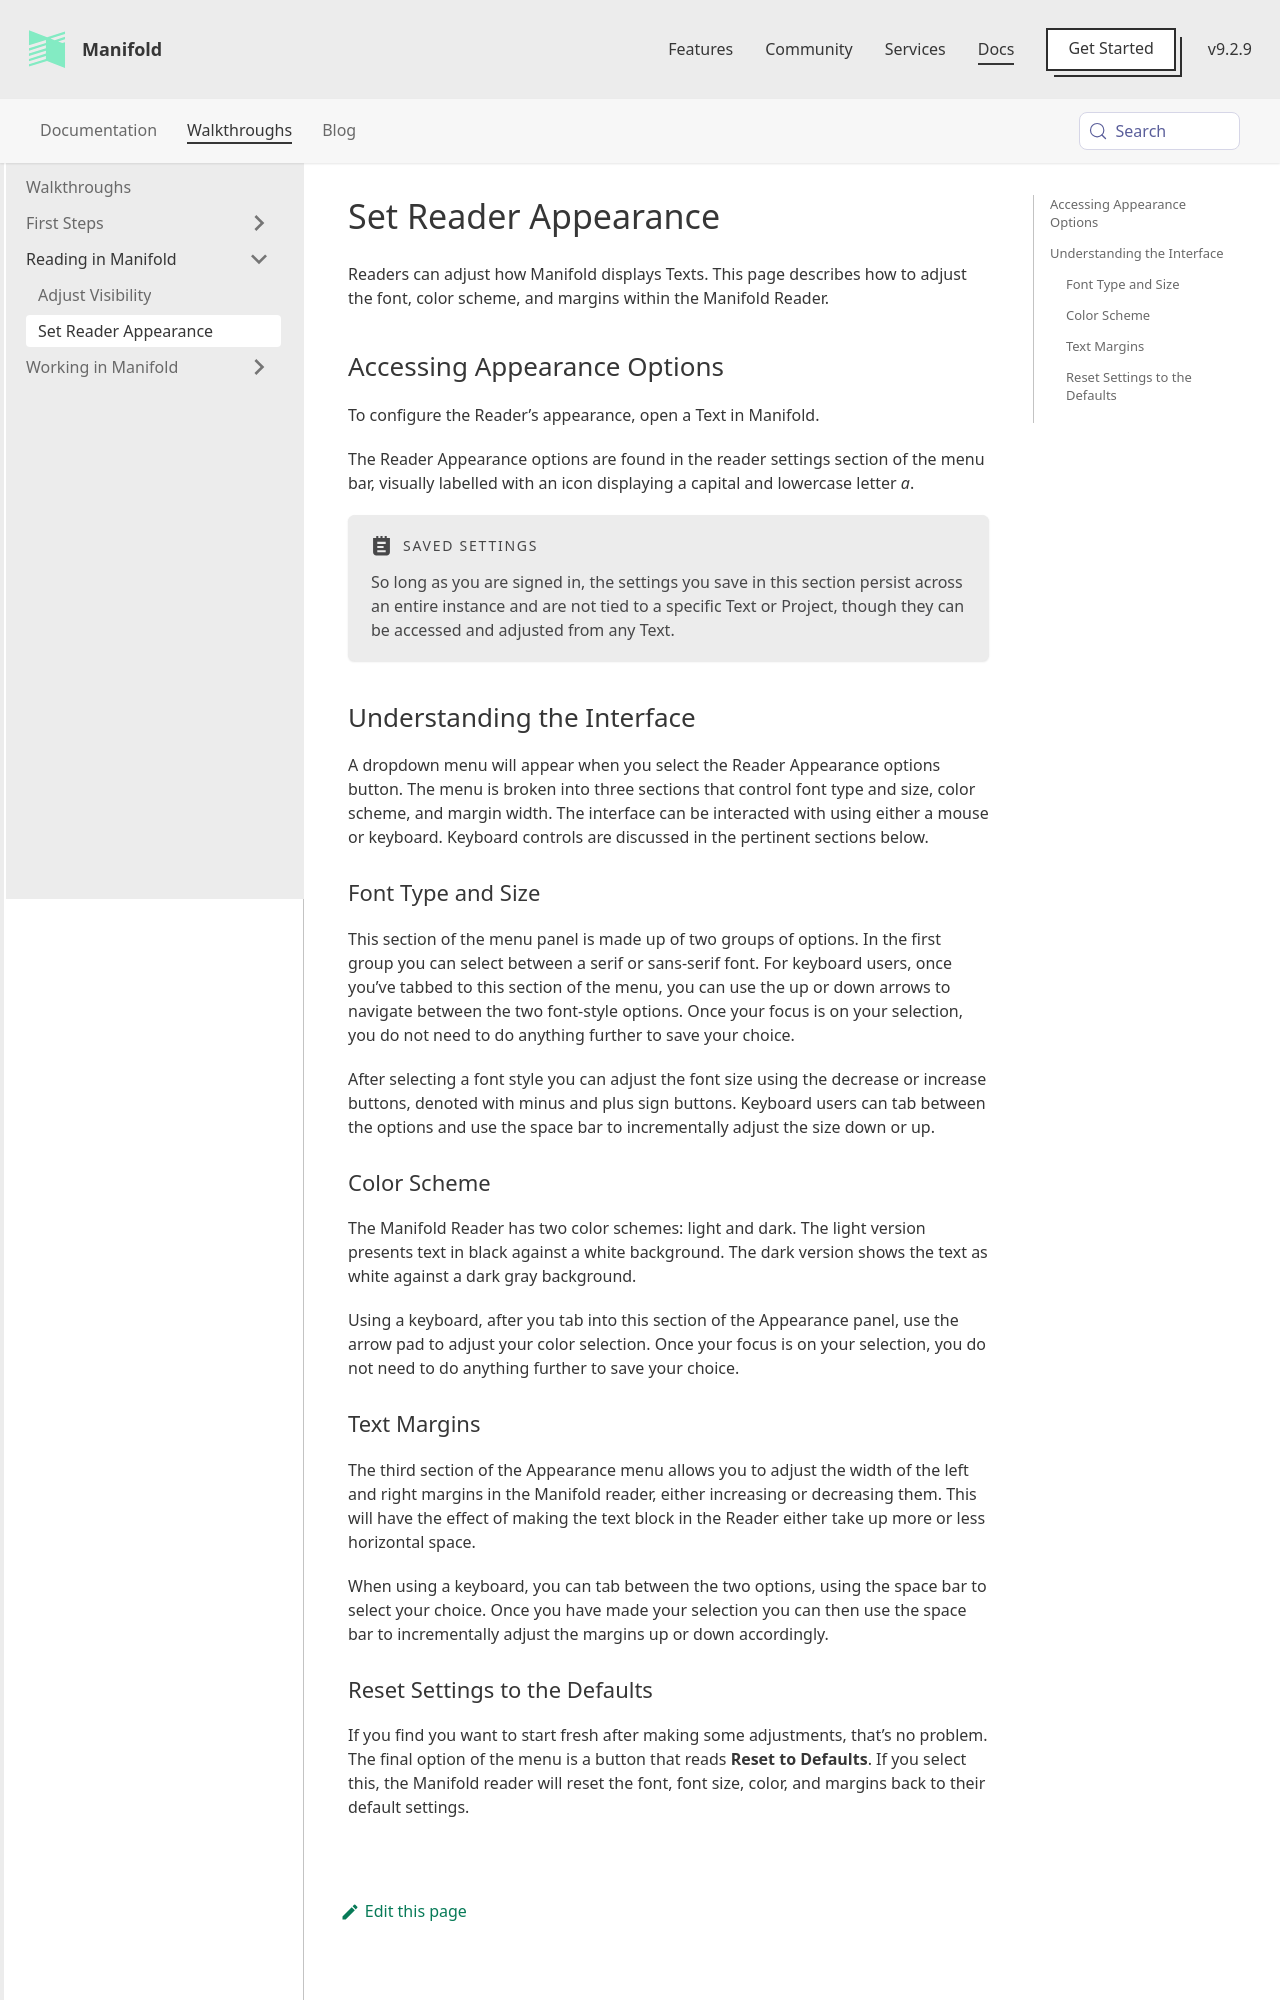

repository: ManifoldScholar/manifold-docusaurus · page: docs/walkthroughs/reader_settings.html · generator: docusaurus

---
id: reader_settings
title: Set Reader Appearance
sidebar_label: Set Reader Appearance
---

Readers can adjust how Manifold displays Texts. This page describes how to adjust the font, color scheme, and margins within the Manifold Reader.

## Accessing Appearance Options

To configure the Reader’s appearance, open a Text in Manifold. 

The Reader Appearance options are found in the reader settings section of the menu bar, visually labelled with an icon displaying a capital and lowercase letter *a*.

:::note Saved Settings
So long as you are signed in, the settings you save in this section persist across an entire instance and are not tied to a specific Text or Project, though they can be accessed and adjusted from any Text.
:::

## Understanding the Interface

A dropdown menu will appear when you select the Reader Appearance options button. The menu is broken into three sections that control font type and size, color scheme, and margin width. The interface can be interacted with using either a mouse or keyboard. Keyboard controls are discussed in the pertinent sections below.

### Font Type and Size

This section of the menu panel is made up of two groups of options. In the first group you can select between a serif or sans-serif font. For keyboard users, once you’ve tabbed to this section of the menu, you can use the up or down arrows to navigate between the two font-style options. Once your focus is on your selection, you do not need to do anything further to save your choice.

After selecting a font style you can adjust the font size using the decrease or increase buttons, denoted with minus and plus sign buttons. Keyboard users can tab between the options and use the space bar to incrementally adjust the size down or up.

### Color Scheme

The Manifold Reader has two color schemes: light and dark. The light version presents text in black against a white background. The dark version shows the text as white against a dark gray background.

Using a keyboard, after you tab into this section of the Appearance panel, use the arrow pad to adjust your color selection. Once your focus is on your selection, you do not need to do anything further to save your choice.
